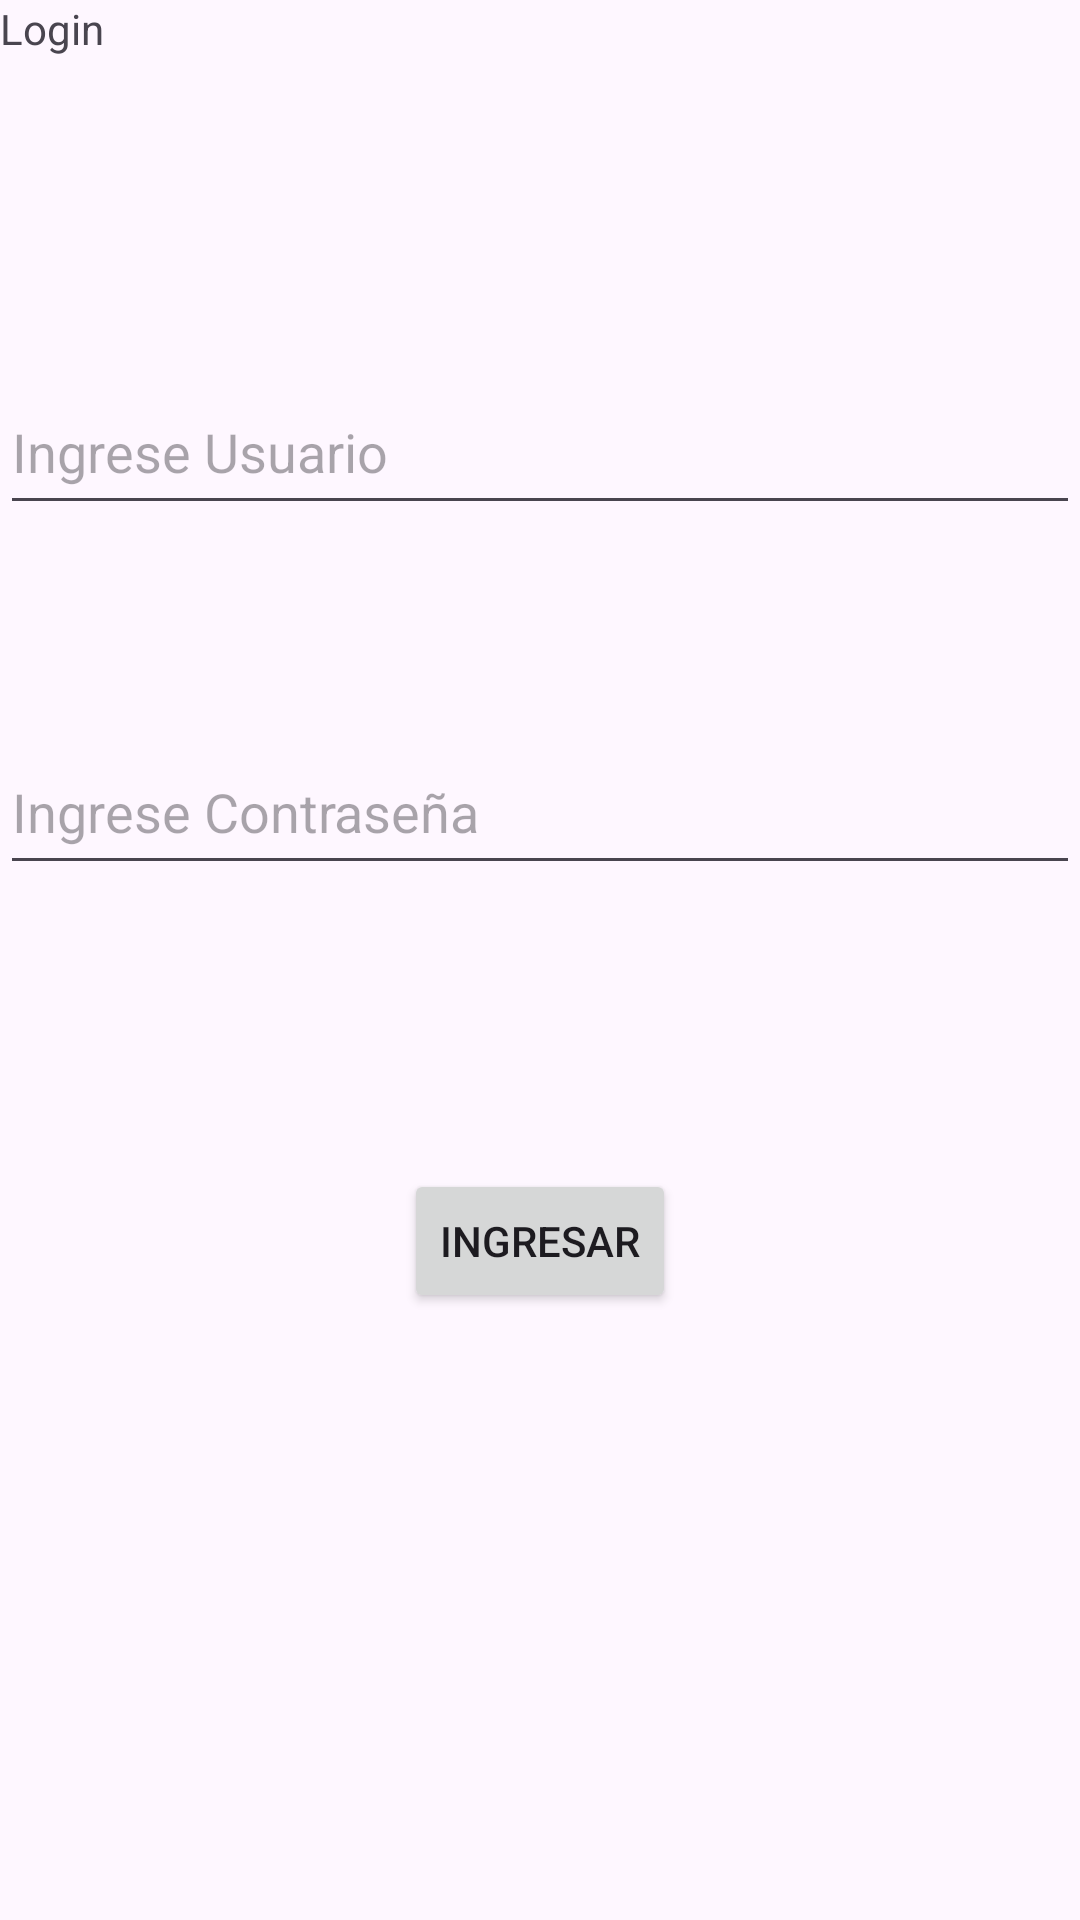

The Android layout XML behind this screen, and the referenced resources:
<!-- AndroidManifest.xml: application theme Theme.Lab3InmobiliariaAndroid -->
<!-- res/layout/activity_main.xml -->
<?xml version="1.0" encoding="utf-8"?>
<androidx.constraintlayout.widget.ConstraintLayout xmlns:android="http://schemas.android.com/apk/res/android"
    xmlns:app="http://schemas.android.com/apk/res-auto"
    xmlns:tools="http://schemas.android.com/tools"
    android:id="@+id/main"
    android:layout_width="match_parent"
    android:layout_height="match_parent"
    tools:context=".MainActivity">

    <TextView
        android:id="@+id/tvLogin"
        android:layout_width="match_parent"
        android:layout_height="wrap_content"
        android:text="Login"
        app:layout_constraintEnd_toEndOf="parent"
        app:layout_constraintStart_toStartOf="parent"
        app:layout_constraintTop_toTopOf="parent" />

    <EditText
        android:id="@+id/etUsuario"
        android:layout_width="match_parent"
        android:layout_height="52dp"
        android:layout_marginTop="104dp"
        android:ems="10"
        android:inputType="text"
        android:hint="Ingrese Usuario"
        app:layout_constraintEnd_toEndOf="parent"
        app:layout_constraintHorizontal_bias="0.497"
        app:layout_constraintStart_toStartOf="parent"
        app:layout_constraintTop_toBottomOf="@+id/tvLogin" />

    <EditText
        android:id="@+id/etContra"
        android:layout_width="match_parent"
        android:layout_height="52dp"
        android:layout_marginTop="68dp"
        android:ems="10"
        android:inputType="text"
        android:hint="Ingrese Contraseña"
        app:layout_constraintEnd_toEndOf="parent"
        app:layout_constraintHorizontal_bias="0.497"
        app:layout_constraintStart_toStartOf="parent"
        app:layout_constraintTop_toBottomOf="@+id/etUsuario" />

    <Button
        android:id="@+id/btIngresar"
        android:layout_width="wrap_content"
        android:layout_height="wrap_content"
        android:text="Ingresar"
        app:layout_constraintBottom_toBottomOf="parent"
        app:layout_constraintEnd_toEndOf="parent"
        app:layout_constraintStart_toStartOf="parent"
        app:layout_constraintTop_toBottomOf="@+id/etContra"
        app:layout_constraintVertical_bias="0.319" />
</androidx.constraintlayout.widget.ConstraintLayout>
<!-- resources referenced by this layout -->
<resources>
  <style name="Theme.Lab3InmobiliariaAndroid" parent="Base.Theme.Lab3InmobiliariaAndroid" />
  <style name="Base.Theme.Lab3InmobiliariaAndroid" parent="Theme.Material3.DayNight.NoActionBar">
          
          
      </style>
</resources>
